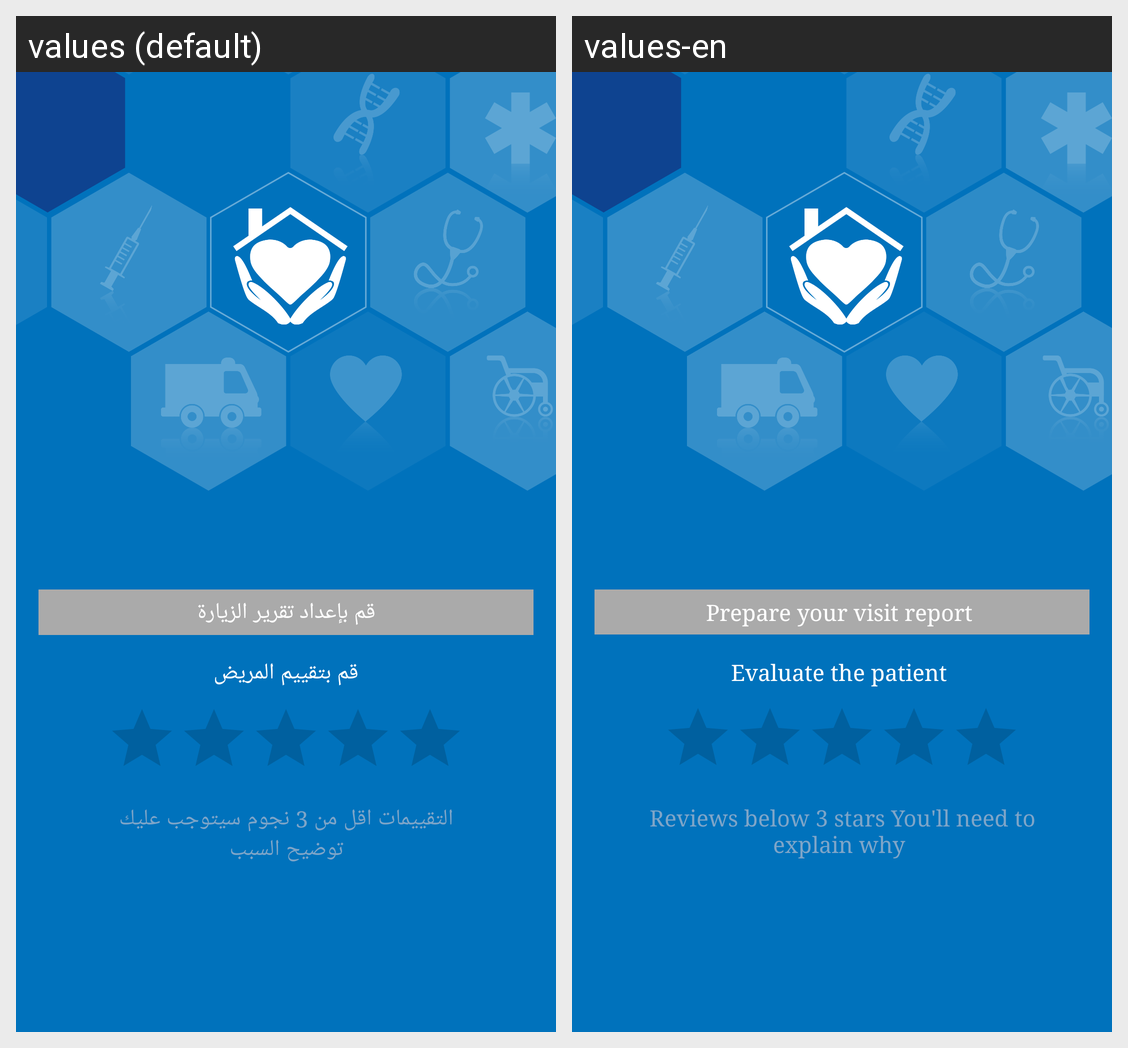

Locale-by-locale string values for the Android screen shown in this grid:
Android screen res/layout/activity_rate_treatment_doctor_session.xml rendered under 2 locales, left to right: values (default), values-en. Device: Nexus 5 (rendered at 1080×1920; each locale shown at half size, 540×960, under a caption strip naming it); theme AppThemeWithNoActionBar.
Strings drawn on this screen, with the default value and each locale's value (text and hints the layout hard-codes, and strings that could not be matched under every locale, appear in the picture but are not listed):

do_session_report
  values: قم بإعداد تقرير الزيارة
  values-en: Prepare your visit report 

rate_patioent
  values: قم بتقييم المريض
  values-en: Evaluate the patient 

rate_footer
  values: التقييمات اقل من 3 نجوم سيتوجب عليك توضيح السبب
  values-en: Reviews below 3 stars You'll need to explain why
